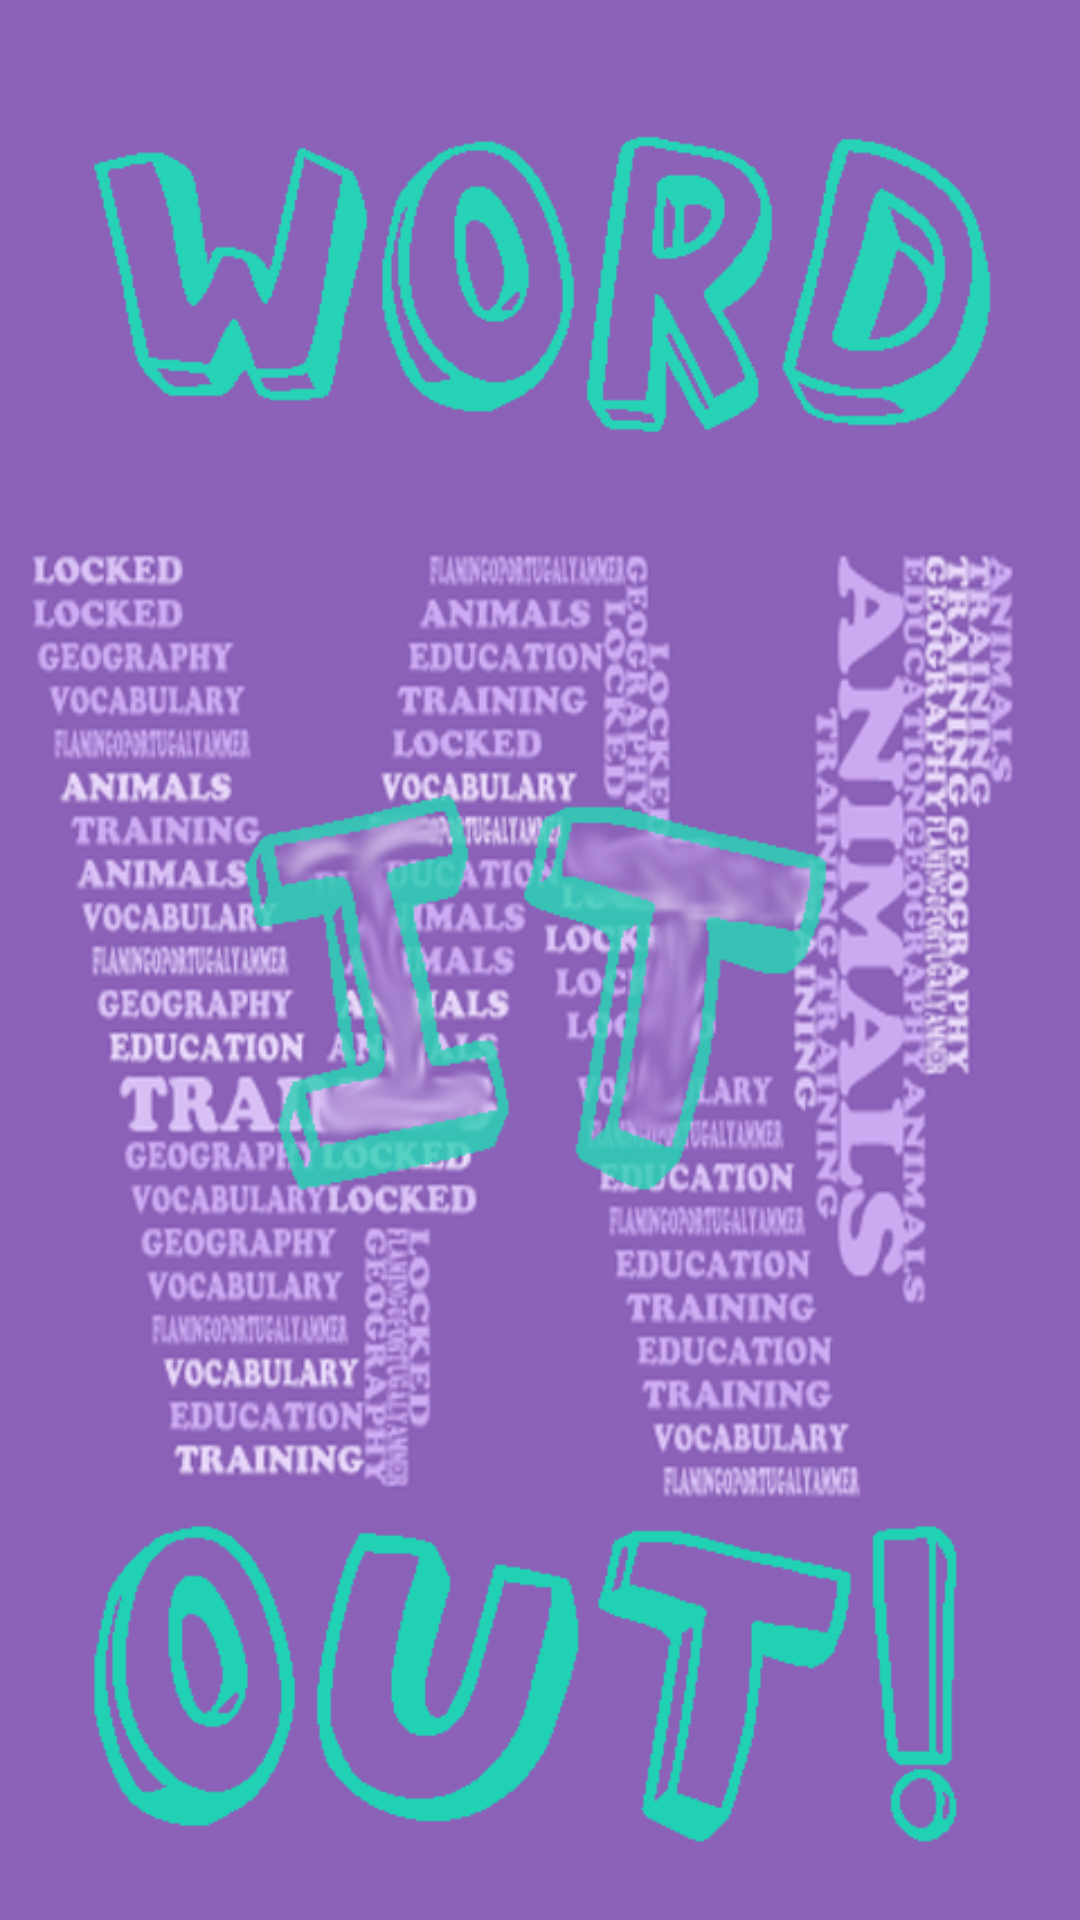

Here is an Android app screen rendered from its layout file. Give the layout XML and the strings, colors and styles it references.
<!-- AndroidManifest.xml: application theme AppTheme -->
<!-- res/layout/activity_main.xml -->
<RelativeLayout xmlns:android="http://schemas.android.com/apk/res/android"
    xmlns:tools="http://schemas.android.com/tools" android:layout_width="match_parent"
    android:layout_height="match_parent" android:paddingLeft="@dimen/activity_horizontal_margin"
    android:paddingRight="@dimen/activity_horizontal_margin"
    android:paddingTop="@dimen/activity_vertical_margin"
    android:background="@drawable/frontpage"
    android:paddingBottom="@dimen/activity_vertical_margin" tools:context=".MainActivity">

</RelativeLayout>
<!-- resources referenced by this layout -->
<resources>
  <!-- drawable frontpage: png bitmap (drawable, 242033 bytes) -->
  <style name="AppTheme" parent="Theme.AppCompat.Light.NoActionBar">
          
      </style>
</resources>
